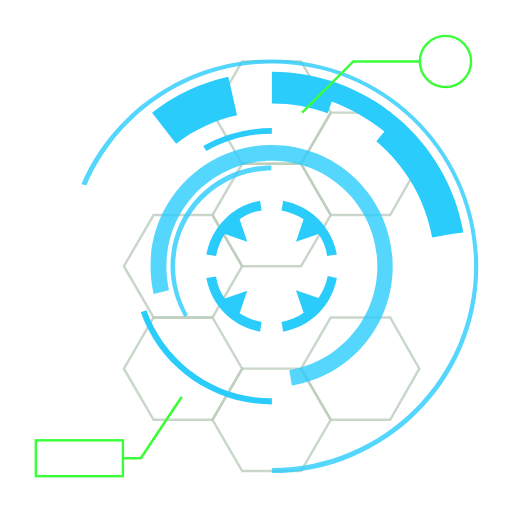
t = 0.00 s
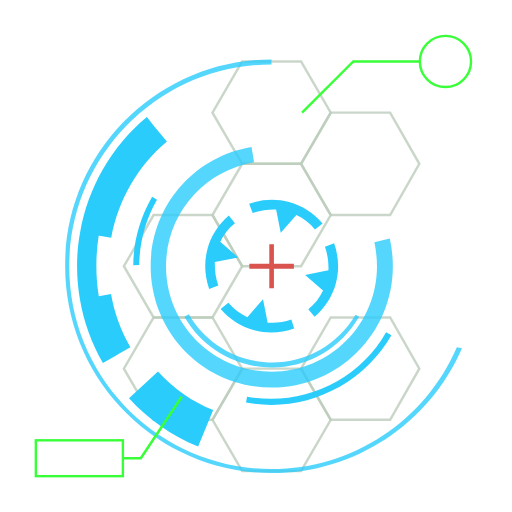
t = 0.67 s
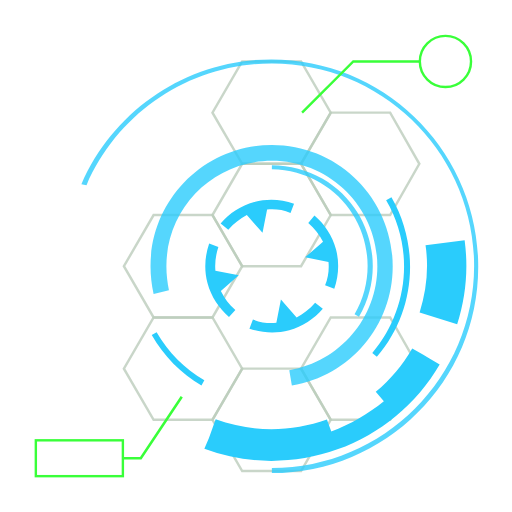
t = 1.33 s
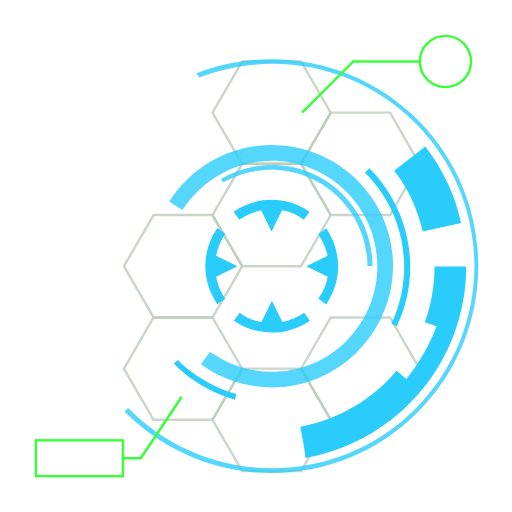
t = 1.50 s
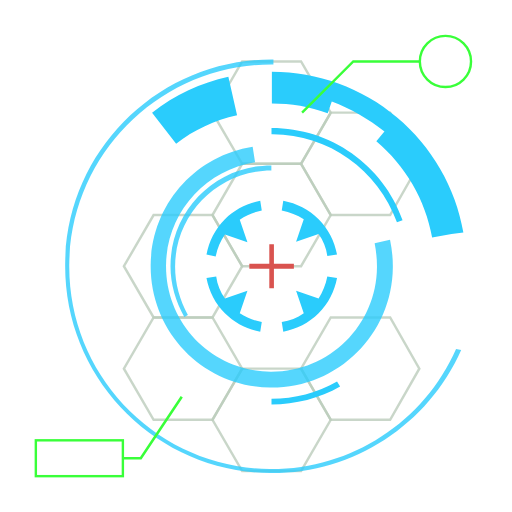
t = 2.00 s
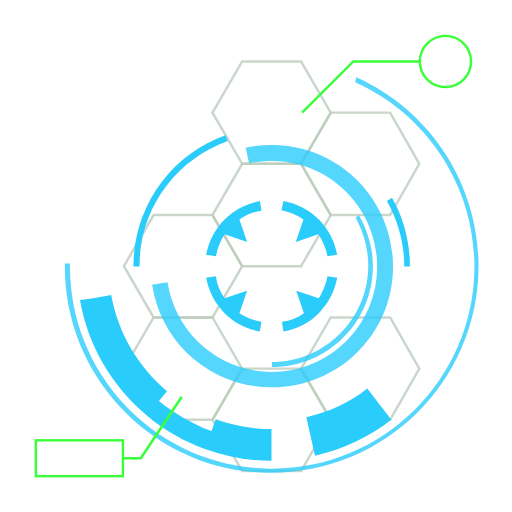
t = 3.00 s

The animated SVG that drew these frames (rendered in a browser with its animation timeline set to each time). Animation: 7 SMIL elements (animate=1,animateTransform=6); one cycle of 4.00 s, repeats indefinitely.

<svg xmlns="http://www.w3.org/2000/svg" xmlns:xlink="http://www.w3.org/1999/xlink" style="margin: auto; display: block;" width="200px" height="200px" viewBox="0 0 100 100" preserveAspectRatio="xMidYMid">
  <style type="text/css">
    .loader-st0 {opacity: 0.8; fill: none; stroke-width: 0.4811; stroke-miterlimit: 10;}
    .loader-st2 {opacity: 0.8;}
    .loader-st3 {fill: none; stroke-width: 0.5; stroke-miterlimit: 10;}
    .loader-st4 {fill: none; stroke-width: 0.4694; stroke-miterlimit: 10;}
  </style>
  <g style="opacity:0.5">
    <polygon stroke="#799b79" class="loader-st0" points="41.5 62 30 62 24.2 72 30 82 41.5 82 47.3 72"></polygon>
    <polygon stroke="#799b79" class="loader-st0" points="58.8 72 47.3 72 41.5 82 47.3 92 58.8 92 64.6 82"></polygon>
    <polygon stroke="#799b79" class="loader-st0" points="76.2 62 64.6 62 58.8 72 64.6 82 76.2 82 81.9 72"></polygon>
    <polygon stroke="#799b79" class="loader-st0" points="41.5 42 30 42 24.2 52 30 62 41.5 62 47.3 52"></polygon>
    <polygon stroke="#799b79" class="loader-st0" points="58.8 12 47.3 12 41.5 22 47.3 32 58.8 32 64.6 22"></polygon>
    <polygon stroke="#799b79" class="loader-st0" points="58.8 32 47.3 32 41.5 42 47.3 52 58.8 52 64.6 42"></polygon>
    <polygon stroke="#799b79" class="loader-st0" points="76.2 22 64.6 22 58.8 32 64.6 42 76.2 42 81.9 32"></polygon>
  </g>
  <g transform="rotate(137.249 53.064 52)">
    <path fill="#2accfc" d="M48.3 56.8l-4.4 1.5c-0.9-1.3-1.5-2.7-1.7-4.3l-1.9 0.3c0.5 2.6 1.7 5 3.6 6.9c1.9 1.9 4.3 3.1 6.9 3.6 l0.3-1.9c-1.6-0.3-3-0.9-4.3-1.7L48.3 56.8z"></path>
    <path fill="#2accfc" d="M57.8 47.2l4.4-1.5c0.9 1.3 1.5 2.7 1.7 4.3l1.9-0.3c-0.5-2.6-1.7-5-3.6-6.9c-1.9-1.9-4.3-3.1-6.9-3.6L55 41.1 c1.6 0.3 3 0.9 4.3 1.7L57.8 47.2z"></path>
    <path fill="#2accfc" d="M62.2 58.2l-4.4-1.5l1.5 4.4C58 62 56.5 62.6 55 62.9l0.3 1.9c2.6-0.5 5-1.7 6.9-3.6c1.9-1.9 3.1-4.3 3.6-6.9 L64 53.9C63.7 55.5 63.1 56.9 62.2 58.2z"></path>
    <path fill="#2accfc" d="M43.9 42.8c-1.9 1.9-3.1 4.3-3.6 6.9l1.9 0.3c0.3-1.6 0.9-3 1.7-4.3l4.4 1.5l-1.5-4.4c1.3-0.9 2.7-1.5 4.3-1.7 l-0.3-1.9C48.2 39.7 45.8 40.9 43.9 42.8z"></path>
    <animateTransform attributeName="transform" type="rotate" repeatCount="indefinite" dur="4s" keyTimes="0;1" values="0 53.064 52;360 53.064 52"></animateTransform>
  </g>
  <g class="loader-st2" transform="rotate(85.5029 53.064 52)">
    <path fill="#2accfc" d="M36 61.9c-1.7-3-2.7-6.4-2.7-9.9c0-10.9 8.8-19.7 19.7-19.7v1c-10.3 0-18.8 8.4-18.8 18.8 c0 3.3 0.9 6.5 2.5 9.4L36 61.9z"></path>
    <animateTransform attributeName="transform" type="rotate" repeatCount="indefinite" dur="2s" keyTimes="0;1" values="360 53.064 52;0 53.064 52"></animateTransform>
  </g>
  <g class="loader-st2" transform="rotate(57.5632 53.064 52)">
    <path fill="#2accfc" d="M57 75.3l-0.5-3c9.9-1.7 17.2-10.2 17.2-20.3c0-11.4-9.2-20.6-20.6-20.6S32.5 40.6 32.5 52 c0 1.6 0.2 3.2 0.5 4.7l-3 0.7c-0.4-1.8-0.6-3.6-0.6-5.4c0-13.1 10.6-23.7 23.7-23.7S76.7 38.9 76.7 52 C76.7 63.6 68.4 73.4 57 75.3z"></path>
    <animateTransform attributeName="transform" type="rotate" repeatCount="indefinite" dur="1.332s" keyTimes="0;1" values="0 53.064 52;360 53.064 52"></animateTransform>
  </g>
  <g transform="rotate(85.5029 53.064 52)">
    <path fill="#2accfc" d="M90.5 45.4c-1.5-8.8-6.2-16.8-13-22.5l0 0c-3.4-2.9-7.3-5.1-11.4-6.6s-8.5-2.3-13-2.3v2.4v1.4v2.4 c3.7 0 7.4 0.6 10.9 1.9l0.8-2.3c0 0 0 0 0 0c3.7 1.4 7.2 3.4 10.3 5.9l1.2-1.5L75 25.8c0 0 0 0 0 0l-1.5 1.8 c5.7 4.8 9.6 11.5 10.9 18.8l3.8-0.7c0 0 0 0 0 0L90.5 45.4z"></path>
    <path fill="#2accfc" d="M29.7 22l4.7 6.1c3.5-2.8 7.5-4.6 11.9-5.6l-1.7-7.5C39.2 16.2 34.2 18.5 29.7 22z"></path>
    <animateTransform attributeName="transform" type="rotate" repeatCount="indefinite" dur="2s" keyTimes="0;1" values="360 53.064 52;0 53.064 52"></animateTransform>
  </g>
  <g class="loader-st2" transform="rotate(57.5632 53.064 52)">
    <path fill="#2accfc" d="M53.1 92.4v-1c21.8 0 39.5-17.7 39.5-39.5c0-21.8-17.7-39.5-39.5-39.5c-15.8 0-30 9.4-36.2 23.8L15.9 36 c6.4-14.8 21-24.4 37.1-24.4c22.3 0 40.4 18.1 40.4 40.4C93.5 74.3 75.3 92.4 53.1 92.4z"></path>
    <animateTransform attributeName="transform" type="rotate" repeatCount="indefinite" dur="1.332s" keyTimes="0;1" values="0 53.064 52;360 53.064 52"></animateTransform>
  </g>
  <polygon fill="#d9534f" points="57.4 51.5 53.5 51.5 53.5 47.7 52.6 47.7 52.6 51.5 48.7 51.5 48.7 52.5 52.6 52.5 52.6 56.3 53.5 56.3 53.5 52.5 57.4 52.5 ">
    <animate attributeName="opacity" repeatCount="indefinite" dur="1.332s" keyTimes="0;0.4;0.5;0.9;1" values="0;0;1;1;0"></animate>
  </polygon>
  <g transform="rotate(222.751 53.064 52)">
    <path fill="#2accfc" d="M39.7 28.5l0.6 1c3.9-2.2 8.3-3.4 12.8-3.4V25C48.4 25 43.7 26.2 39.7 28.5z"></path>
    <path fill="#2accfc" d="M28.6 60.6l-1.1 0.4C31.3 71.8 41.6 79 53.1 79v-1.2C42.1 77.9 32.3 70.9 28.6 60.6z"></path>
    <animateTransform attributeName="transform" type="rotate" repeatCount="indefinite" dur="4s" keyTimes="0;1" values="360 53.064 52;0 53.064 52"></animateTransform>
  </g>
  <g>
    <polyline stroke="#39ff39" class="loader-st3" points="35.5 77.5 27.5 89.5 24 89.5"></polyline>
    <rect stroke="#39ff39" x="7" y="86" class="loader-st4" width="17" height="7"></rect>
  </g>
  <g>
    <polyline stroke="#39ff39" class="loader-st4" points="59 22 69 12 82 12"></polyline>
    <circle stroke="#39ff39" class="loader-st4" cx="87" cy="12" r="5"></circle>
  </g>
</svg>